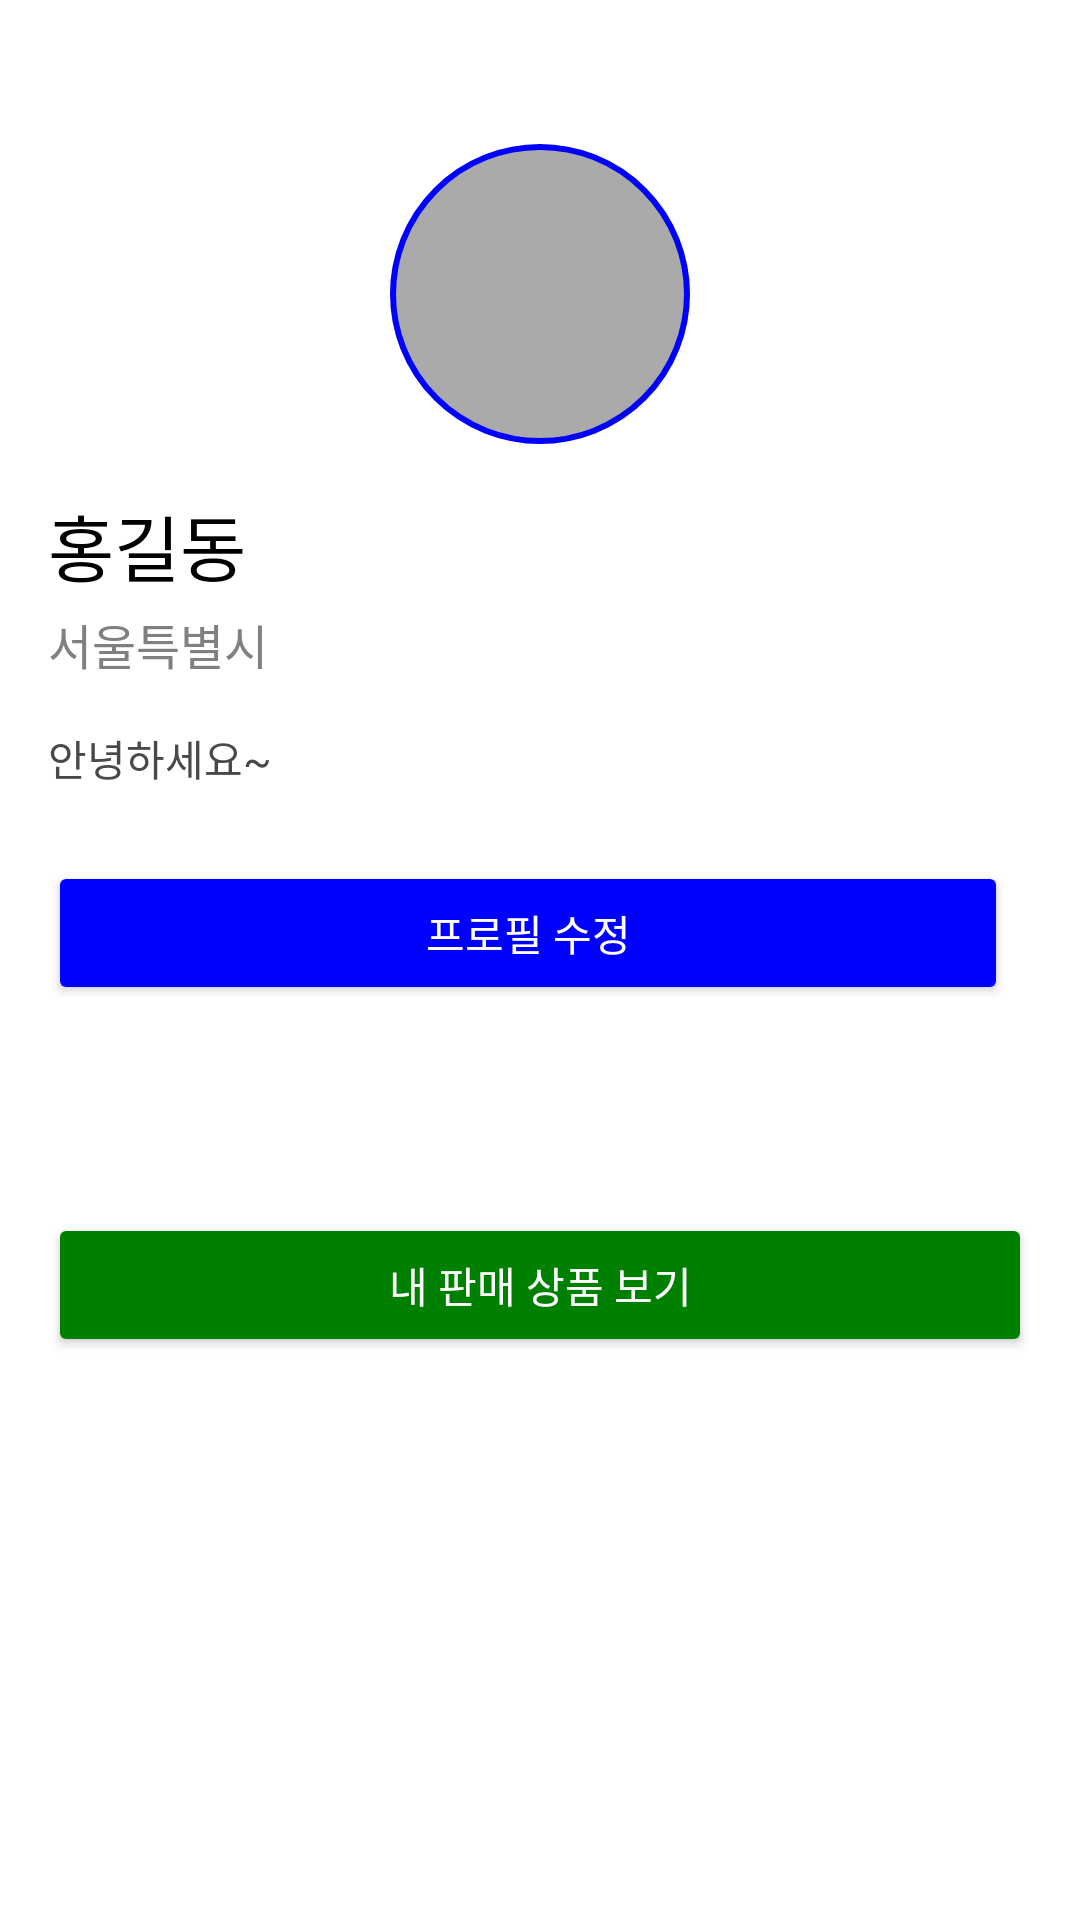

Write the Android layout XML for this screen, with the resource values it uses.
<!-- AndroidManifest.xml: application theme Theme.Kotlin_amateur -->
<!-- res/layout/fragment_profile.xml -->
<?xml version="1.0" encoding="utf-8"?>
<androidx.constraintlayout.widget.ConstraintLayout xmlns:android="http://schemas.android.com/apk/res/android"
    xmlns:app="http://schemas.android.com/apk/res-auto"
    xmlns:tools="http://schemas.android.com/tools"
    android:layout_width="match_parent"
    android:layout_height="match_parent"
    android:padding="16dp"
    tools:context=".navi.profile.ProfileFragment">

    
    <ImageView
        android:id="@+id/profileImage"
        android:layout_width="100dp"
        android:layout_height="100dp"
        android:layout_marginTop="32dp"
        android:background="@drawable/circle_background"
        android:contentDescription="프로필 이미지"
        android:scaleType="centerCrop"
        android:src="@drawable/ic_profile"
        app:layout_constraintEnd_toEndOf="parent"
        app:layout_constraintStart_toStartOf="parent"
        app:layout_constraintTop_toTopOf="parent" />

    
    <TextView
        android:id="@+id/profileName"
        android:layout_width="0dp"
        android:layout_height="wrap_content"
        android:layout_marginTop="16dp"
        android:fontFamily="sans-serif-medium"
        android:text="홍길동"
        android:textColor="@color/black"
        android:textSize="24sp"
        app:layout_constraintEnd_toEndOf="parent"
        app:layout_constraintStart_toStartOf="parent"
        app:layout_constraintTop_toBottomOf="@id/profileImage" />

    
    <TextView
        android:id="@+id/profileLocation"
        android:layout_width="0dp"
        android:layout_height="wrap_content"
        android:layout_marginTop="4dp"
        android:text="서울특별시"
        android:textColor="@color/gray"
        android:textSize="16sp"
        app:layout_constraintEnd_toEndOf="parent"
        app:layout_constraintStart_toStartOf="parent"
        app:layout_constraintTop_toBottomOf="@id/profileName" />

    
    <TextView
        android:id="@+id/profileDescription"
        android:layout_width="0dp"
        android:layout_height="wrap_content"
        android:layout_marginTop="16dp"
        android:text="안녕하세요~"
        android:textColor="@color/dark_gray"
        android:textSize="14sp"
        app:layout_constraintEnd_toEndOf="parent"
        app:layout_constraintStart_toStartOf="parent"
        app:layout_constraintTop_toBottomOf="@id/profileLocation" />

    
    <LinearLayout
        android:id="@+id/actionButtons"
        android:layout_width="0dp"
        android:layout_height="wrap_content"
        android:layout_marginTop="24dp"
        android:orientation="horizontal"
        app:layout_constraintEnd_toEndOf="parent"
        app:layout_constraintStart_toStartOf="parent"
        app:layout_constraintTop_toBottomOf="@id/profileDescription">

        <Button
            android:id="@+id/editProfileButton"
            android:layout_width="match_parent"
            android:layout_height="wrap_content"
            android:layout_marginEnd="8dp"
            android:backgroundTint="@color/blue"
            android:text="프로필 수정"
            android:textColor="@android:color/white" />

        <Button
            android:id="@+id/logoutButton"
            android:layout_width="1dp"
            android:layout_height="wrap_content"
            android:backgroundTint="@color/red"
            android:text="로그아웃"
            android:textColor="@android:color/white" />
    </LinearLayout>

    
    <Button
        android:id="@+id/myProductsButton"
        android:layout_width="0dp"
        android:layout_height="wrap_content"
        android:layout_marginTop="16dp"
        android:backgroundTint="@color/green"
        android:text="내 판매 상품 보기"
        android:textColor="@android:color/white"
        app:layout_constraintEnd_toEndOf="parent"
        app:layout_constraintStart_toStartOf="parent"
        app:layout_constraintTop_toBottomOf="@id/actionButtons" />
</androidx.constraintlayout.widget.ConstraintLayout>
<!-- resources referenced by this layout -->
<resources>
  <color name="black">#FF000000</color>
  <color name="blue">#0000FF</color>
  <color name="dark_gray">#494949</color>
  <color name="gray">#808080</color>
  <color name="green">#008000</color>
  <color name="red">#FF0000</color>
  <!-- drawable circle_background (drawable) -->
  <?xml version="1.0" encoding="utf-8"?>
  <shape xmlns:android="http://schemas.android.com/apk/res/android">
      <solid android:color="@android:color/darker_gray" /> 
      <corners android:radius="50dp" /> 
      <stroke android:width="2dp" android:color="@color/blue" /> 
  </shape>
  <style name="Theme.Kotlin_amateur" parent="Theme.Material3.DayNight.NoActionBar">
          <item name="android:windowBackground">@color/white</item>
          <item name="android:statusBarColor">#FFFFFF</item>
          <item name="android:windowLightStatusBar">true</item>
      </style>
  <color name="white">#FFFFFFFF</color>
</resources>
